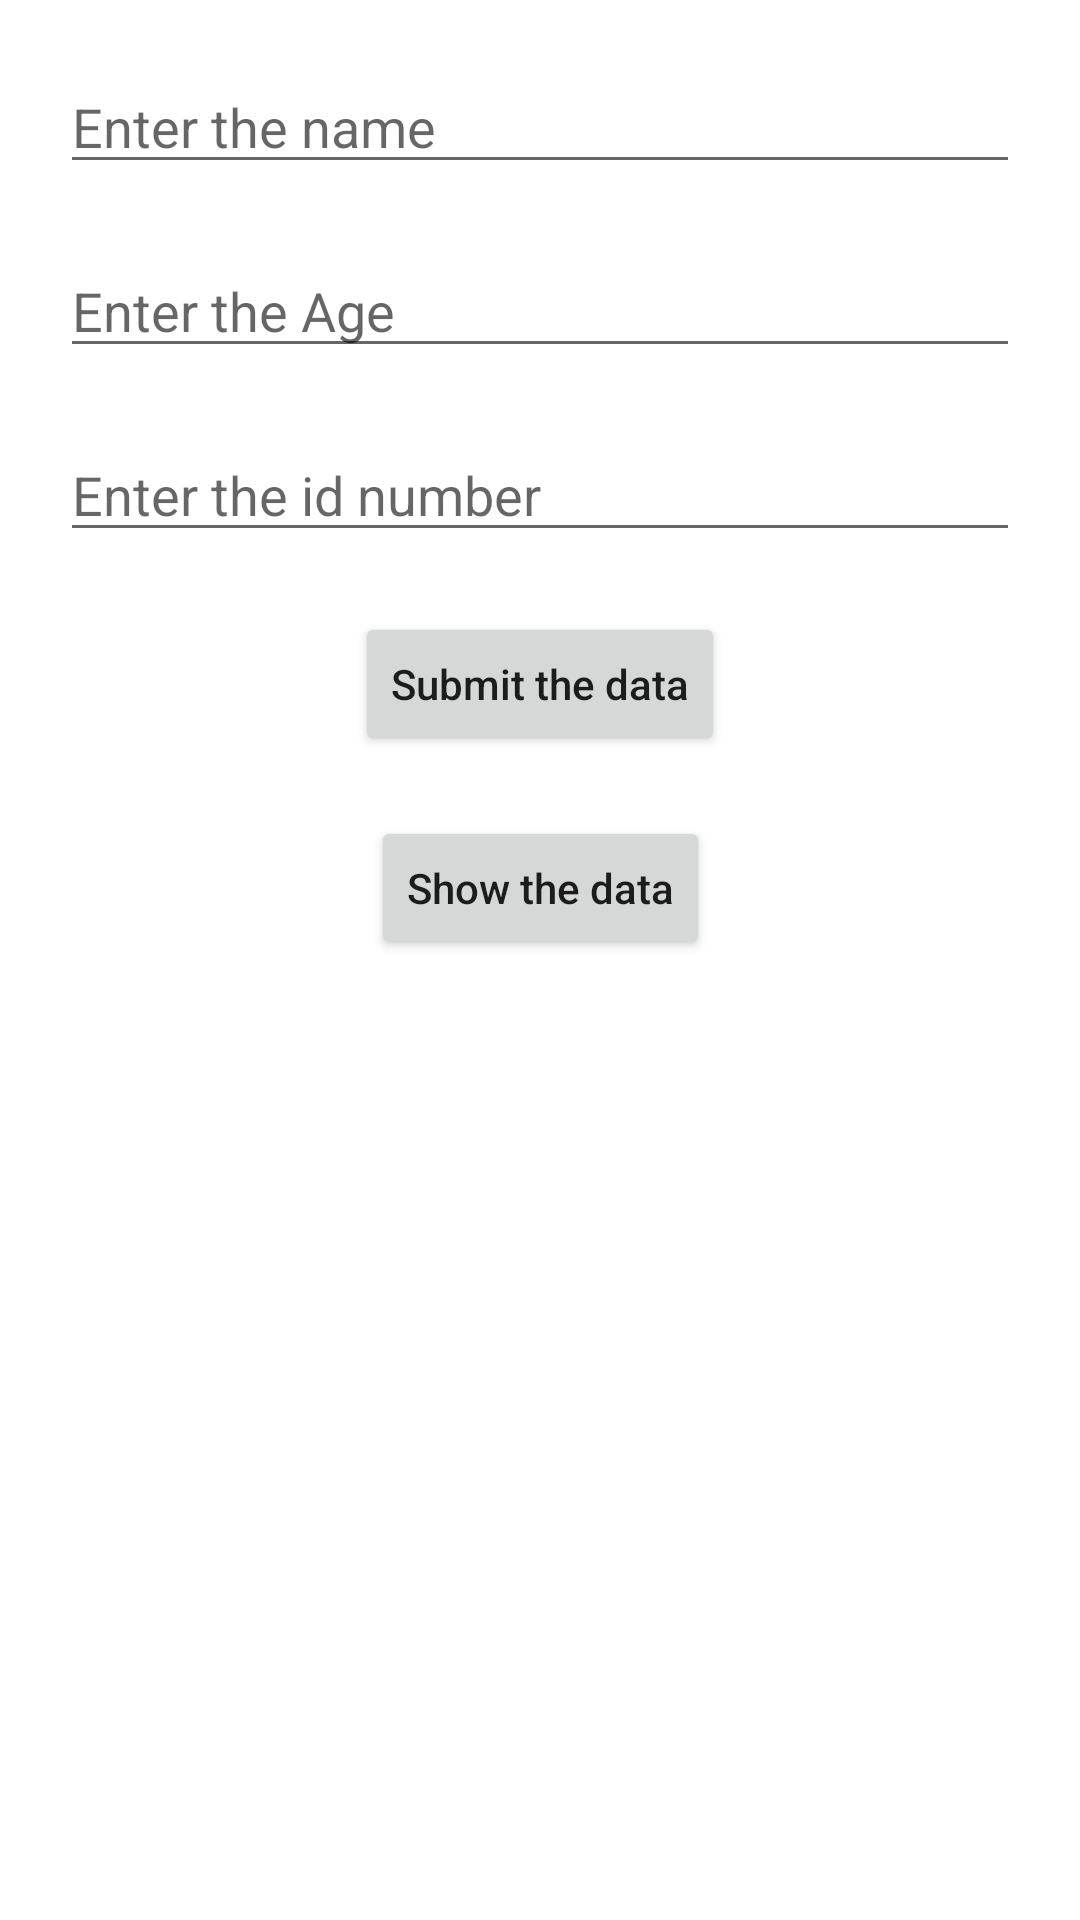

Produce the Android XML layout that renders to this screen, including the resource entries it uses.
<!-- AndroidManifest.xml: application theme Theme.KYTC -->
<!-- res/layout/activity_fill_data.xml -->
<?xml version="1.0" encoding="utf-8"?>
<androidx.constraintlayout.widget.ConstraintLayout xmlns:android="http://schemas.android.com/apk/res/android"
    xmlns:app="http://schemas.android.com/apk/res-auto"
    xmlns:tools="http://schemas.android.com/tools"
    android:layout_width="match_parent"
    android:layout_height="match_parent"
    tools:context=".SharedPreferences.FillDataActivity">

    <EditText
        android:id="@+id/name_et"
        android:layout_width="match_parent"
        android:layout_height="wrap_content"
        android:layout_marginHorizontal="20dp"
        android:layout_marginTop="20dp"
        android:hint="Enter the name"
        app:layout_constraintEnd_toEndOf="parent"
        app:layout_constraintStart_toStartOf="parent"
        app:layout_constraintTop_toTopOf="parent" />

    <EditText
        android:id="@+id/age_et"
        android:layout_width="match_parent"
        android:layout_height="wrap_content"
        android:layout_marginHorizontal="20dp"
        android:layout_marginTop="20dp"
        android:hint="Enter the Age"
        app:layout_constraintEnd_toEndOf="parent"
        app:layout_constraintStart_toStartOf="parent"
        app:layout_constraintTop_toBottomOf="@id/name_et" />

    <EditText
        android:id="@+id/id_number_et"
        android:layout_width="match_parent"
        android:layout_height="wrap_content"
        android:layout_marginHorizontal="20dp"
        android:layout_marginTop="20dp"
        android:hint="Enter the id number"
        app:layout_constraintEnd_toEndOf="parent"
        app:layout_constraintStart_toStartOf="parent"
        app:layout_constraintTop_toBottomOf="@id/age_et" />

    <Button
        android:id="@+id/submit_bt"
        android:layout_width="wrap_content"
        android:layout_height="wrap_content"
        app:layout_constraintEnd_toEndOf="parent"
        app:layout_constraintStart_toStartOf="parent"
        app:layout_constraintTop_toBottomOf="@id/id_number_et"
        android:layout_marginTop="20dp"
        android:text="Submit the data"
        android:textAllCaps="false"
        />
    <Button
        android:id="@+id/show_bt"
        android:layout_width="wrap_content"
        android:layout_height="wrap_content"
        app:layout_constraintEnd_toEndOf="parent"
        app:layout_constraintStart_toStartOf="parent"
        app:layout_constraintTop_toBottomOf="@id/submit_bt"
        android:layout_marginTop="20dp"
        android:text="Show the data"
        android:textAllCaps="false"
        />


</androidx.constraintlayout.widget.ConstraintLayout>
<!-- resources referenced by this layout -->
<resources>
  <style name="Theme.KYTC" parent="Theme.MaterialComponents.Light.DarkActionBar">
          
          <item name="colorPrimary">@color/purple_500</item>
          <item name="colorPrimaryVariant">@color/purple_700</item>
          <item name="colorOnPrimary">@color/white</item>
          
          <item name="colorSecondary">@color/teal_200</item>
          <item name="colorSecondaryVariant">@color/teal_700</item>
          <item name="colorOnSecondary">@color/black</item>
          
          <item name="android:statusBarColor" tools:targetApi="l">?attr/colorPrimaryVariant</item>
          
      </style>
  <!-- not gathered from this repository: default colours our renderer supplied (Android Studio template values) -->
  <color name="purple_500">#FF6200EE</color>
  <color name="purple_700">#FF3700B3</color>
  <color name="teal_200">#FF03DAC5</color>
  <color name="teal_700">#FF018786</color>
  <color name="black">#FF000000</color>
  <color name="white">#FFFFFFFF</color>
</resources>
